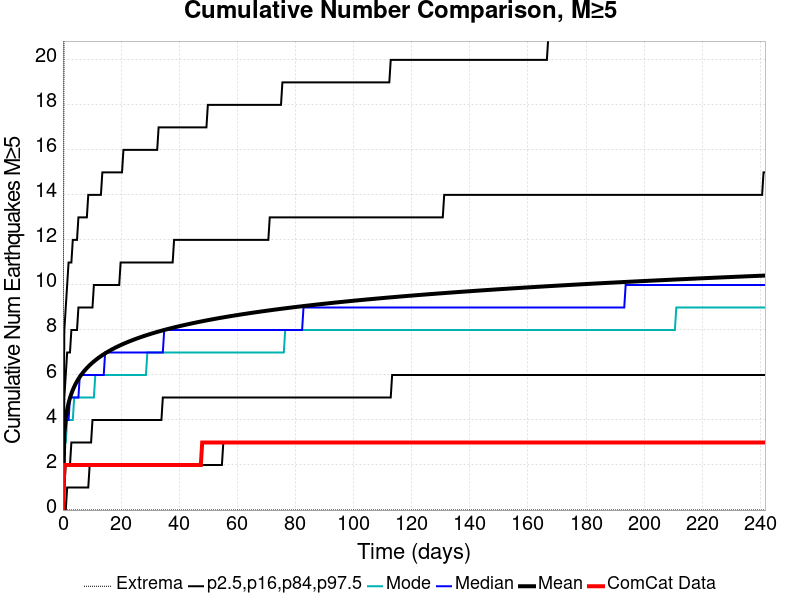

Values plotted in this chart, from the file beside it:
Time (days), ComCat Data, Simulation Mean, Simulation Median, Simulation Mode, Simulation Minimum, Simulation Maximum, 2.5 %-ile, 16 %-ile, 84 %-ile, 97.5 %-ile
0.0, 0.0, 0.0, 0.0, 0.0, 0.0, 0.0, 0.0, 0.0, 0.0, 0.0
0.4842, 2.0, 3.423, 3.0, 3.0, 0.0, 27.0, 0.0, 1.0, 5.0, 8.0
0.9683, 2.0, 4.065, 4.0, 3.0, 0.0, 30.0, 0.0, 2.0, 6.0, 9.0
1.452, 2.0, 4.46, 4.0, 4.0, 0.0, 35.0, 1.0, 2.0, 7.0, 10.0
1.937, 2.0, 4.75, 4.0, 4.0, 0.0, 38.0, 1.0, 2.0, 7.0, 11.0
2.421, 2.0, 4.98, 5.0, 4.0, 0.0, 41.0, 1.0, 2.0, 7.0, 11.0
2.905, 2.0, 5.17, 5.0, 4.0, 0.0, 44.0, 1.0, 3.0, 8.0, 11.0
3.389, 2.0, 5.334, 5.0, 4.0, 0.0, 47.0, 1.0, 3.0, 8.0, 12.0
3.873, 2.0, 5.476, 5.0, 5.0, 0.0, 48.0, 1.0, 3.0, 8.0, 12.0
4.357, 2.0, 5.604, 5.0, 5.0, 0.0, 48.0, 1.0, 3.0, 8.0, 12.0
4.842, 2.0, 5.718, 5.0, 5.0, 0.0, 51.0, 1.0, 3.0, 8.0, 12.0
5.326, 2.0, 5.823, 5.0, 5.0, 0.0, 51.0, 1.0, 3.0, 9.0, 13.0
5.81, 2.0, 5.918, 6.0, 5.0, 0.0, 53.0, 1.0, 3.0, 9.0, 13.0
6.294, 2.0, 6.007, 6.0, 5.0, 0.0, 54.0, 1.0, 3.0, 9.0, 13.0
6.778, 2.0, 6.089, 6.0, 5.0, 0.0, 55.0, 1.0, 3.0, 9.0, 13.0
7.262, 2.0, 6.167, 6.0, 5.0, 0.0, 56.0, 1.0, 3.0, 9.0, 13.0
7.746, 2.0, 6.239, 6.0, 5.0, 0.0, 56.0, 1.0, 3.0, 9.0, 13.0
8.231, 2.0, 6.308, 6.0, 5.0, 0.0, 58.0, 1.0, 3.0, 9.0, 13.0
8.715, 2.0, 6.373, 6.0, 5.0, 0.0, 58.0, 1.0, 3.0, 9.0, 14.0
9.199, 2.0, 6.434, 6.0, 5.0, 0.0, 58.0, 2.0, 3.0, 9.0, 14.0
9.683, 2.0, 6.492, 6.0, 5.0, 0.0, 58.0, 2.0, 3.0, 9.0, 14.0
10.17, 2.0, 6.548, 6.0, 5.0, 0.0, 60.0, 2.0, 4.0, 9.0, 14.0
10.65, 2.0, 6.601, 6.0, 5.0, 0.0, 60.0, 2.0, 4.0, 10.0, 14.0
11.14, 2.0, 6.653, 6.0, 6.0, 0.0, 61.0, 2.0, 4.0, 10.0, 14.0
11.62, 2.0, 6.702, 6.0, 6.0, 0.0, 61.0, 2.0, 4.0, 10.0, 14.0
12.1, 2.0, 6.749, 6.0, 6.0, 0.0, 61.0, 2.0, 4.0, 10.0, 14.0
12.59, 2.0, 6.795, 6.0, 6.0, 0.0, 61.0, 2.0, 4.0, 10.0, 14.0
13.07, 2.0, 6.838, 6.0, 6.0, 0.0, 61.0, 2.0, 4.0, 10.0, 14.0
13.56, 2.0, 6.88, 6.0, 6.0, 0.0, 62.0, 2.0, 4.0, 10.0, 15.0
14.04, 2.0, 6.921, 6.0, 6.0, 0.0, 63.0, 2.0, 4.0, 10.0, 15.0
14.52, 2.0, 6.961, 7.0, 6.0, 0.0, 63.0, 2.0, 4.0, 10.0, 15.0
15.01, 2.0, 6.999, 7.0, 6.0, 0.0, 63.0, 2.0, 4.0, 10.0, 15.0
15.49, 2.0, 7.036, 7.0, 6.0, 0.0, 63.0, 2.0, 4.0, 10.0, 15.0
15.98, 2.0, 7.072, 7.0, 6.0, 0.0, 63.0, 2.0, 4.0, 10.0, 15.0
16.46, 2.0, 7.107, 7.0, 6.0, 0.0, 64.0, 2.0, 4.0, 10.0, 15.0
16.95, 2.0, 7.141, 7.0, 6.0, 0.0, 66.0, 2.0, 4.0, 10.0, 15.0
17.43, 2.0, 7.174, 7.0, 6.0, 0.0, 66.0, 2.0, 4.0, 10.0, 15.0
17.91, 2.0, 7.207, 7.0, 6.0, 0.0, 66.0, 2.0, 4.0, 10.0, 15.0
18.4, 2.0, 7.238, 7.0, 6.0, 0.0, 67.0, 2.0, 4.0, 10.0, 15.0
18.88, 2.0, 7.268, 7.0, 6.0, 0.0, 67.0, 2.0, 4.0, 10.0, 15.0
19.37, 2.0, 7.298, 7.0, 6.0, 0.0, 67.0, 2.0, 4.0, 10.0, 15.0
19.85, 2.0, 7.328, 7.0, 6.0, 0.0, 67.0, 2.0, 4.0, 11.0, 15.0
20.33, 2.0, 7.356, 7.0, 6.0, 0.0, 67.0, 2.0, 4.0, 11.0, 15.0
20.82, 2.0, 7.384, 7.0, 6.0, 0.0, 67.0, 2.0, 4.0, 11.0, 16.0
21.3, 2.0, 7.411, 7.0, 6.0, 0.0, 68.0, 2.0, 4.0, 11.0, 16.0
21.79, 2.0, 7.437, 7.0, 6.0, 0.0, 68.0, 2.0, 4.0, 11.0, 16.0
22.27, 2.0, 7.463, 7.0, 6.0, 0.0, 68.0, 2.0, 4.0, 11.0, 16.0
22.76, 2.0, 7.488, 7.0, 6.0, 0.0, 68.0, 2.0, 4.0, 11.0, 16.0
23.24, 2.0, 7.513, 7.0, 6.0, 0.0, 68.0, 2.0, 4.0, 11.0, 16.0
23.72, 2.0, 7.537, 7.0, 6.0, 0.0, 68.0, 2.0, 4.0, 11.0, 16.0
24.21, 2.0, 7.561, 7.0, 6.0, 0.0, 68.0, 2.0, 4.0, 11.0, 16.0
24.69, 2.0, 7.585, 7.0, 6.0, 0.0, 68.0, 2.0, 4.0, 11.0, 16.0
25.18, 2.0, 7.608, 7.0, 6.0, 0.0, 68.0, 2.0, 4.0, 11.0, 16.0
25.66, 2.0, 7.631, 7.0, 6.0, 0.0, 68.0, 2.0, 4.0, 11.0, 16.0
26.14, 2.0, 7.654, 7.0, 6.0, 0.0, 68.0, 2.0, 4.0, 11.0, 16.0
26.63, 2.0, 7.676, 7.0, 6.0, 0.0, 68.0, 2.0, 4.0, 11.0, 16.0
27.11, 2.0, 7.697, 7.0, 6.0, 0.0, 68.0, 2.0, 4.0, 11.0, 16.0
27.6, 2.0, 7.718, 7.0, 6.0, 0.0, 68.0, 2.0, 4.0, 11.0, 16.0
28.08, 2.0, 7.739, 7.0, 6.0, 0.0, 68.0, 2.0, 4.0, 11.0, 16.0
28.57, 2.0, 7.76, 7.0, 6.0, 0.0, 68.0, 2.0, 4.0, 11.0, 16.0
... 440 more rows
